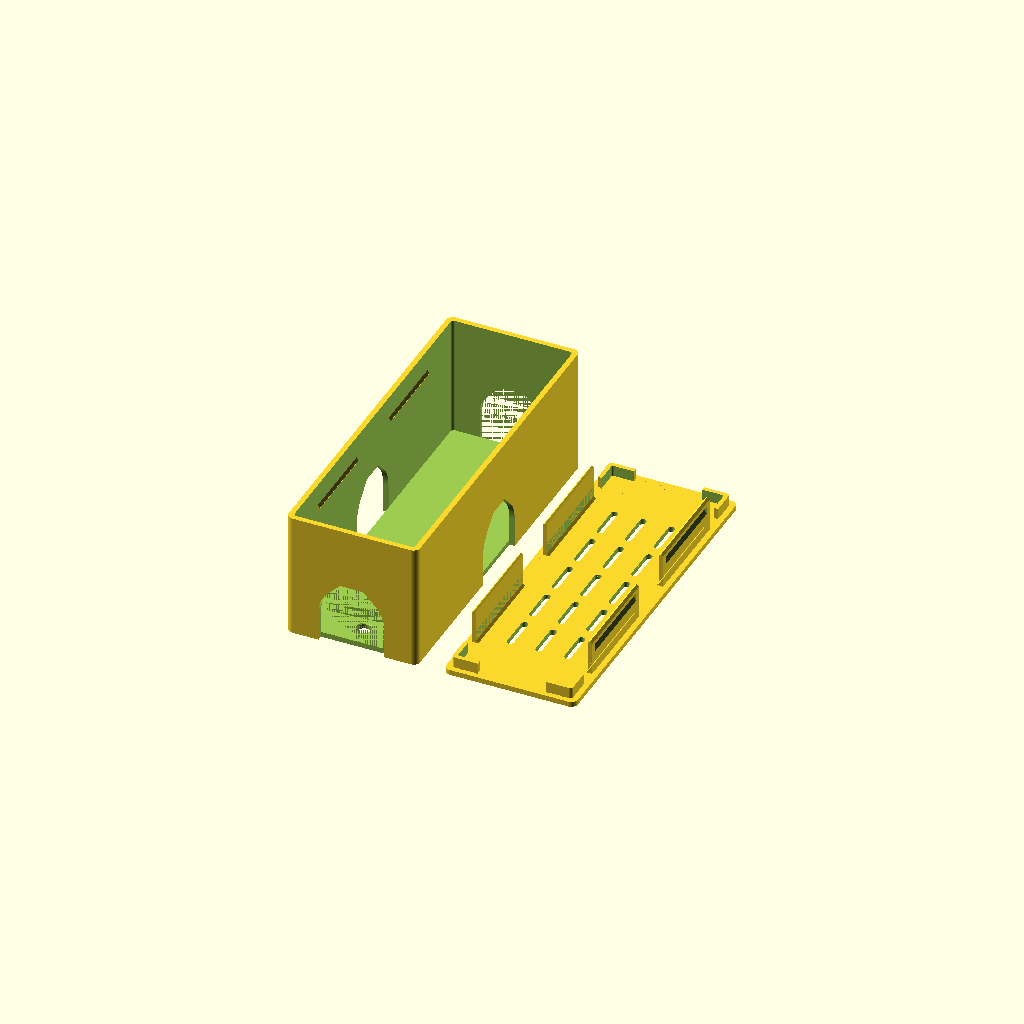
Cell 1: the model at its default parameters.
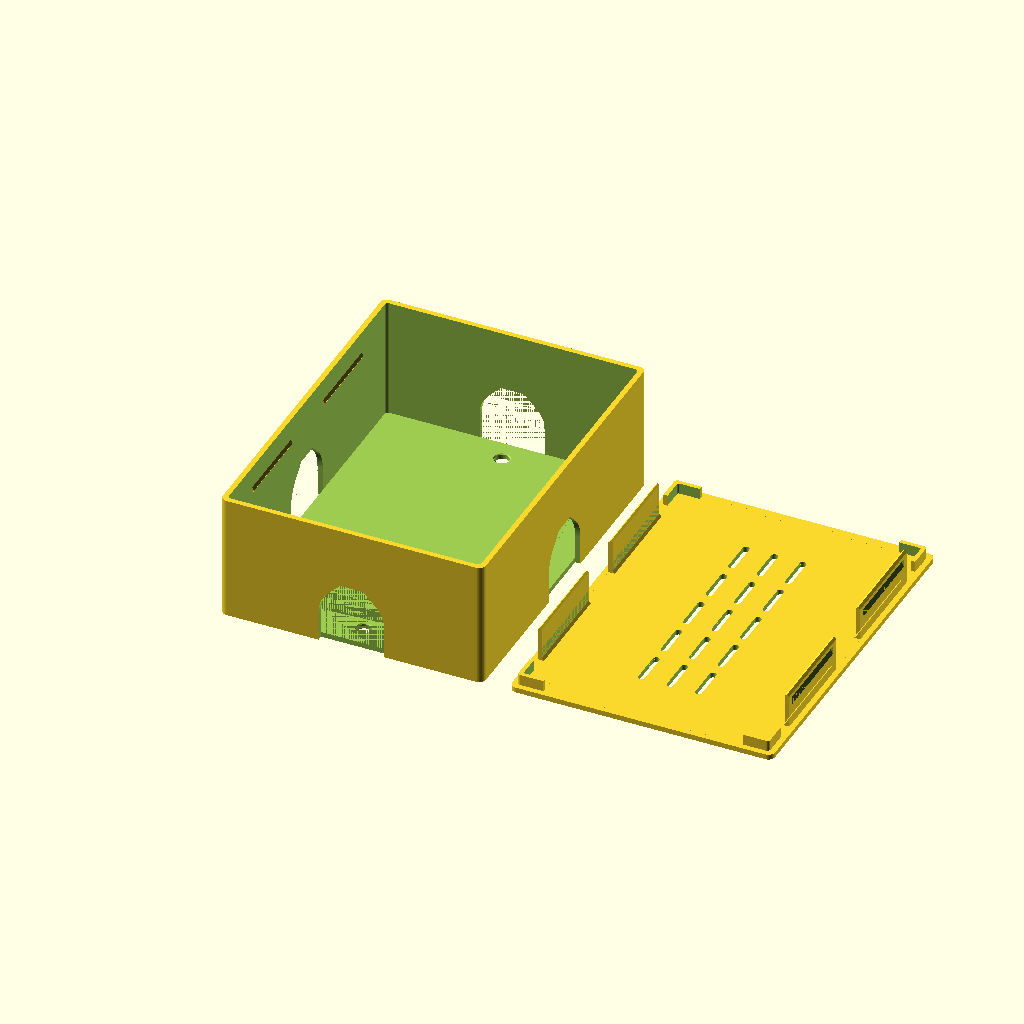
Cell 2: the same model with total_w = 120.
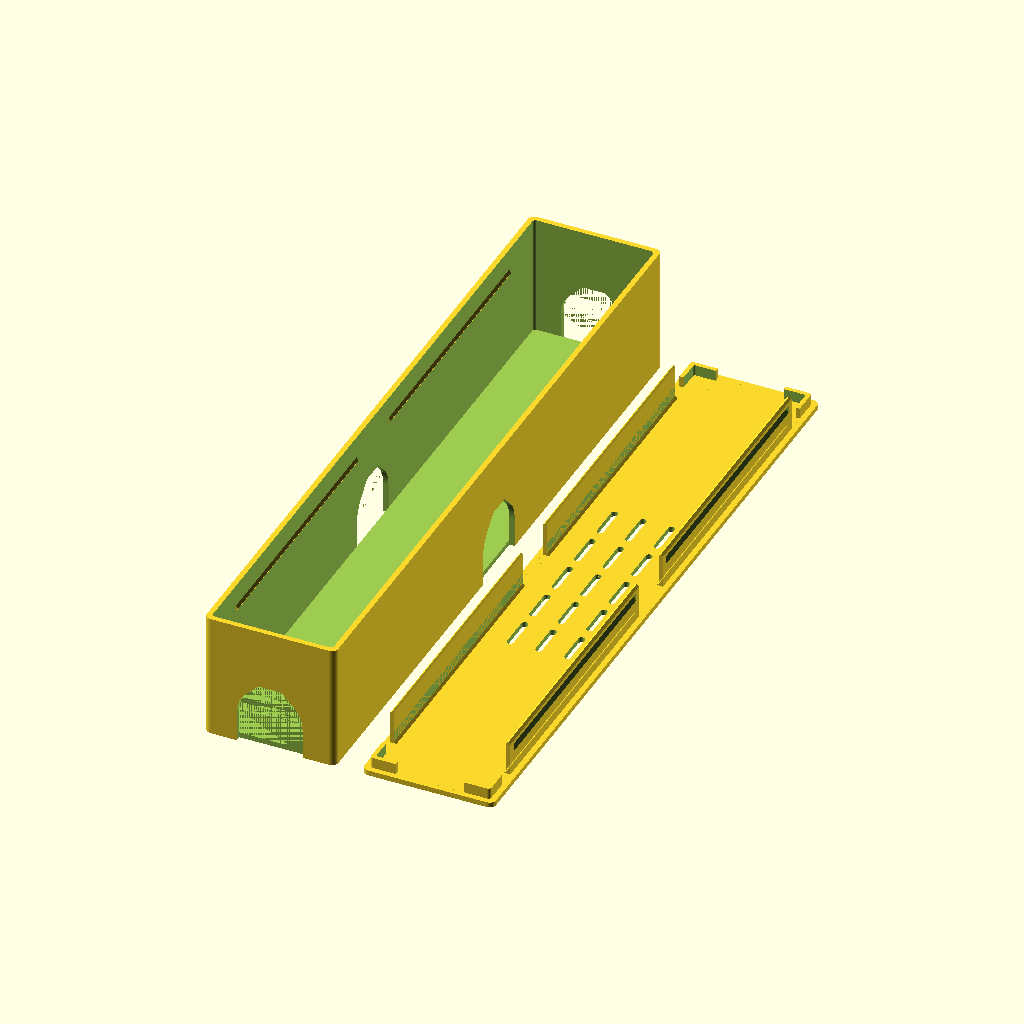
Cell 3: total_l = 320 (everything else at default).
One fixed orthographic camera (rotation 55°, 0°, 25°; colour scheme Cornfield) for every cell.
The OpenSCAD source (sim_rig_cable_box.scad):
// =====================================================================
//  Sim-rig cable management box
//  Outer envelope: 60 (X, width) x 160 (Y, length) x 60 (Z, height)
//  incl. the lid. Snap-on lid, cable openings open at the bottom edge of
//  the walls so cables enter at floor level.
//
//  Export:
//    openscad -o box.stl -D part=\"box\" sim_rig_cable_box.scad
//    openscad -o lid.stl -D part=\"lid\" sim_rig_cable_box.scad
// =====================================================================

part = "both";      // "box" | "lid" | "both" (print layout) | "assembled"

// ---------- envelope ----------
total_w   = 60;     // X
total_l   = 160;    // Y
total_h   = 60;     // Z, lid included
wall      = 2.4;    // side walls
floor_t   = 2.4;    // bottom
lid_t     = 2.4;    // lid plate
corner_r  = 3.0;    // outer vertical corner radius
clr       = 0.15;   // fit clearance - raise to 0.35 if your printer runs tight

// ---------- cable openings (all open at the bottom edge) ----------
end_slot_w      = 30;   // in the two 60 mm end walls
end_slot_depth  = 30;   // opening height, measured up from the bottom
side_slot_w     = 31;   // in the two 160 mm side walls - max: the gap between
                        // the snap detents, so each detent keeps solid wall below
side_slot_depth = 30;   // max: 4 mm below the bottom of the snap detents

// ---------- lid lip + snap detent ----------
lip_t     = 1.9;    // lip wall - thin enough to flex
lip_h     = 16;     // how far the lip reaches into the box
snap_p    = 0.8;    // detent height on the inner box wall
snap_h    = 3.0;    // detent length along Z
snap_drop = 13.0;   // detent centre below the rim - keep near the lip tip,
                    // that is what keeps the flex strain low
root_ch   = 1.0;    // 45-degree chamfer on the inside, where the lip meets the
                    // lid plate - takes the stress peak off a sharp corner
tab_h     = 5;      // corner locating tabs on the lid

// ---------- extras ----------
vents         = true;   // ventilation slots in the lid
anchors       = false;   // zip-tie bridges on the floor
mount_holes   = true;   // M6 through-holes for extrusion T-nuts
mount_spacing = 135;
mount_d       = 6.4;    // M6 clearance

$fn = 72;

// ---------------------------------------------------------------------
box_h   = total_h - lid_t;          // body height; lid plate sits on the rim
in_w    = total_w - 2*wall;         // cavity
in_l    = total_l - 2*wall;
in_r    = max(1.2, corner_r - wall + 0.8);
wall_x  = in_w/2;                   // inner face of the long walls
lip_out = wall_x - clr;             // outer face of the lid lip
snap_z  = box_h - snap_drop;        // bottom of the detent

// the lip runs in four segments: split at the middle of each long side and
// clear of the corner tabs, so each one can flex on its own
seg_a   = 11.75;                    // half the gap between the two segments
seg_b   = in_l/2 - 20;
seg_c   = (seg_a + seg_b)/2;        // segment centre
seg_l   = seg_b - seg_a;            // segment length
snap_y   = seg_c;                   // detents sit mid-segment
snap_len = seg_l - 8;

assert(side_slot_w/2 <= snap_y - snap_len/2,
       "side openings are wider than the gap between the snap detents");
assert(side_slot_depth <= snap_z - 4,
       "side openings reach too close to the snap detents");

// =====================  helpers  =====================================
module rbox(w, l, h, r) {                       // rounded-corner prism
    hull() for (sx = [-1, 1], sy = [-1, 1])
        translate([sx*(w/2 - r), sy*(l/2 - r), 0]) cylinder(r = r, h = h);
}

// arch-shaped cutter, open to the bottom, prism running along Y.
// The arch gets a 45-degree roof with a short flat cap so the body still
// prints without supports.
module uslot(w, depth, len) {
    r = w/2;
    c = depth - r - 1;                          // arch centre
    rotate([90, 0, 0]) linear_extrude(height = len, center = true)
        intersection() {
            hull() {
                translate([0, c]) circle(r = r);
                translate([0, c]) polygon([[-r/sqrt(2), r/sqrt(2)],
                                           [ r/sqrt(2), r/sqrt(2)],
                                           [0, r*sqrt(2)]]);
                translate([-r, -1]) square([w, 1]);
            }
            translate([-w, -1]) square([2*w, depth + 1]);
        }
}

// double-ramped detent, points toward +X, sits on z = 0
module detent(p, h, len) {
    rotate([90, 0, 0]) linear_extrude(height = len, center = true)
        polygon([[0, 0], [p, h/2], [0, h]]);
}

module zip_anchor() {                           // 6 mm wide zip-tie bridge
    difference() {
        translate([-5, -2.5, 0]) cube([10, 5, 5.2]);
        translate([-3, -3.5, 1.8]) cube([6, 7, 2.8]);
    }
}

// =====================  box body  ====================================
module box_body() {
    difference() {
        rbox(total_w, total_l, box_h, corner_r);

        // cavity
        translate([0, 0, floor_t]) rbox(in_w, in_l, box_h, in_r);

        // cable openings, end walls (cut through the wall only, floor stays)
        for (sy = [-1, 1])
            translate([0, sy*total_l/2, 0])
                uslot(end_slot_w, end_slot_depth, 2*wall + 0.02);

        // cable openings, side walls
        for (sx = [-1, 1])
            translate([sx*total_w/2, 0, 0])
                rotate([0, 0, 90]) uslot(side_slot_w, side_slot_depth, 2*wall + 0.02);

        // M6 mounting holes through the floor
        if (mount_holes)
            for (sy = [-1, 1]) translate([0, sy*mount_spacing/2, -1]) {
                cylinder(d = mount_d, h = floor_t + 2);
                translate([0, 0, floor_t + 0.6])
                    cylinder(d1 = mount_d, d2 = mount_d + 1.4, h = 0.7);
            }
    }

    // snap detents on the inner face of the two long walls
    // (added after the cavity cut, otherwise they get hollowed out again)
    for (sx = [-1, 1], sy = [-1, 1])
        translate([sx*(wall_x + 0.01), sy*snap_y, snap_z])
            scale([-sx, 1, 1]) detent(snap_p + 0.01, snap_h, snap_len);

    if (anchors)
        for (sx = [-1, 1], sy = [-1, 1])
            translate([sx*12, sy*40, floor_t - 0.01]) zip_anchor();
}

// =====================  lid  =========================================
// 2D cross-section of one lip strip: chamfered lead-in at the bottom,
// chamfered root on the inner face at the top
module lip_profile(sx) {
    zb = box_h - lip_h;
    xo = lip_out;
    xi = lip_out - lip_t;
    c  = root_ch;
    polygon([[sx*xi, zb + 0.6], [sx*(xo - 1.0), zb], [sx*xo, zb + 1.0],
             [sx*xo, box_h + 1], [sx*(xi - c), box_h + 1],
             [sx*(xi - c), box_h], [sx*xi, box_h - c]]);
}

module lid() {
    difference() {
        union() {
            // plate, flush with the box footprint
            translate([0, 0, box_h]) rbox(total_w, total_l, lid_t, corner_r);

            // lip strips: two per long side, split in the middle
            for (sx = [-1, 1], sy = [-1, 1])
                translate([0, sy*seg_c, 0])
                    rotate([90, 0, 0]) linear_extrude(height = seg_l, center = true)
                        lip_profile(sx);

            // L-shaped corner tabs locate the lid along Y
            translate([0, 0, box_h - tab_h])
                intersection() {
                    difference() {
                        rbox(in_w - 2*clr, in_l - 2*clr, tab_h + 1, in_r);
                        translate([0, 0, -1])
                            rbox(in_w - 2*clr - 2*lip_t, in_l - 2*clr - 2*lip_t,
                                 tab_h + 3, max(0.8, in_r - lip_t));
                    }
                    union() for (sx = [-1, 1], sy = [-1, 1])
                        translate([sx*(in_w/2 - 6), sy*(in_l/2 - 6), 0])
                            cube([12, 12, tab_h*4], center = true);
                }
        }

        // detent pockets in the lip strips
        for (sx = [-1, 1], sy = [-1, 1])
            translate([sx*(lip_out + 0.01), sy*snap_y, snap_z - 0.4])
                scale([-sx, 1, 1]) detent(snap_p + 0.35, snap_h + 0.8, snap_len + 2);

        // ventilation
        if (vents)
            for (x = [-13, 0, 13], y = [-44, -22, 0, 22, 44])
                translate([x, y, box_h - 1]) hull() {
                    translate([0, -7, 0]) cylinder(d = 3, h = lid_t + 2);
                    translate([0,  7, 0]) cylinder(d = 3, h = lid_t + 2);
                }
    }
}

// =====================  output  ======================================
if (part == "box") box_body();

// lid is printed upside down: plate on the bed, lip pointing up
if (part == "lid") translate([0, 0, total_h]) rotate([180, 0, 0]) lid();

if (part == "both") {
    box_body();
    translate([total_w + 12, 0, total_h]) rotate([180, 0, 0]) lid();
}

if (part == "assembled") { box_body(); lid(); }
Parameter table extracted from the source (name, type, default, range or options):
part: string, default "both"
total_w: number, default 60
total_l: number, default 160
total_h: number, default 60
wall: number, default 2.4
floor_t: number, default 2.4
lid_t: number, default 2.4
corner_r: number, default 3
clr: number, default 0.15
end_slot_w: number, default 30
end_slot_depth: number, default 30
side_slot_w: number, default 31
side_slot_depth: number, default 30
lip_t: number, default 1.9
lip_h: number, default 16
snap_p: number, default 0.8
snap_h: number, default 3
snap_drop: number, default 13
root_ch: number, default 1
tab_h: number, default 5
vents: bool, default true
anchors: bool, default false
mount_holes: bool, default true
mount_spacing: number, default 135
mount_d: number, default 6.4
seg_a: number, default 11.75
